Run: headless pygame with SDL's dummy video driver; simulated clock (each Clock.tick advances the game by its frame time, no real sleeping); random seed 0; keys injected as events and as key.get_pressed() state; no mouse input.
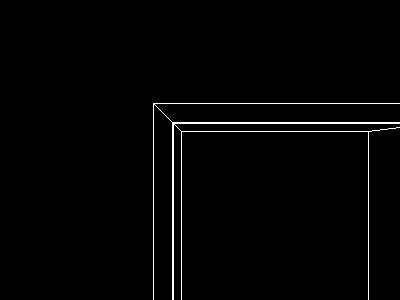
Frame 1 of 4 · flips 1–60 · no input
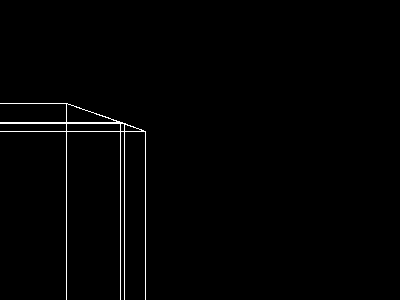
Frame 2 of 4 · flips 61–180 · tapped SPACE, RETURN · held RIGHT (→), D
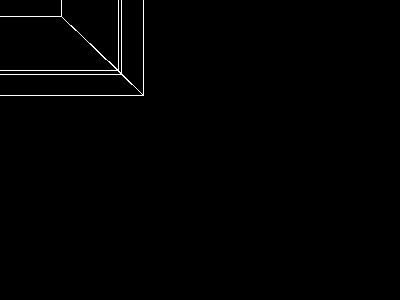
Frame 3 of 4 · flips 181–300 · held DOWN (↓), S
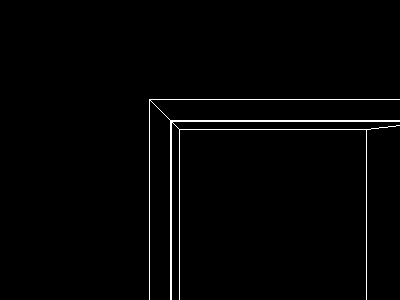
Frame 4 of 4 · flips 301–420 · held LEFT (←), A, UP (↑), W

The pygame program that drew these frames:

#!/usr/bin/env python3
import math
import pygame
from pygame import Color

def krychle(pozice, hrana):
    """
    Vytvori n-dimenzionalni krychli (rozmer je urcen podle delky `pozice`)
    """

    rozmer = len(pozice)

    # zaklad krychle (bez delky hrany a startovni pozice)
    def to_bin_tuple(cislo, rozmer):
        """
        Prevede cislo na jeho obracenou binarni reprezentaci rozlozenou
        do tuplu (3 = (1,1,0)).
        `rozmer` urcuje delku tuplu.
        """
        return tuple([ int((cislo & (2**i)) / (2**i)) for i in range(rozmer) ])
    
    ## vrcholy
    vrcholy = [ to_bin_tuple(i, rozmer) for i in range(2**rozmer) ]

    ## hrany
    def vytvor_hrany(vrcholu, start_index):
        if vrcholu == 2:
            return [(start_index, start_index+1)]
        else:
            poloviny = vytvor_hrany(vrcholu//2, start_index) + vytvor_hrany(vrcholu//2, start_index + vrcholu//2)
            spojovaci = [
                (i, i + vrcholu//2)
                for i in range(start_index, start_index + vrcholu//2)
            ]

            return poloviny + spojovaci

    #hrany = vytvor_hrany(rozmer * 2**(rozmer-1), 0)
    hrany = vytvor_hrany(2**rozmer, 0)

    # zapocitame startovni pozici a delku hrany
    return {
        'vrcholy': [
            tuple([
                vrchol[i] * hrana + pozice[i]
                for i in range(len(vrchol))
            ])
            for vrchol in vrcholy
        ],
        'hrany': hrany
    }

def transponuj(bod, transpozice):
    return tuple([
        bod[i] + transpozice[i]
        for i in range(len(bod))
    ])

def rotuj(bod, uhel, zmen):
    """
    Primitivni funkce pro rotaci kolem bodu 0.
    `uhel` je v rad.
    `zmen` je tuple dvou souradnic (indexu v `uhlu`), ktere se maji zmenit
    """
    x = bod[zmen[0]]
    y = bod[zmen[1]]
    vysledek = list(bod)

    vysledek[zmen[0]] = x * math.cos(uhel) - y * math.sin(uhel)
    vysledek[zmen[1]] = x * math.sin(uhel) + y * math.cos(uhel)

    return tuple(vysledek)
    
def rotuj_uf(bod, rotace, stred):
    """
    User-friendly rotace
    `rotace` je v setinach rad
    """
    bod = transponuj(bod, [-x for x in stred])

    i = 0
    for a in range(len(bod)):
        for b in range(i, len(bod)):
            bod = rotuj(bod, rotace[i] / 100, (a, b))
            i += 1

    bod = transponuj(bod, stred)
    return bod

def promitni(bod, f):
    """
    Promitne bod do nizsiho rozmeru (eliminuje posledni prvek tuplu)

                f
    x' = x * -------
              z + f
    """
    if bod[-1] <= 0:
        # vratime nejakou random hodnotu pro z <= 0, abychom nedelili nulou
        return bod[0:-1]

    return tuple([
        x*f / (f + bod[-1])
        for x in bod[0:-1]
    ])

def nd_promitni(bod, f):
    """
    Promitne bod z n-te dimenze do druhe
    """
    while len(bod) > 2:
        bod = promitni(bod, f)

    return bod
    


teleso = krychle((-50, -50, 50, -50), 500)

print(str(teleso))

pygame.init()
screen = pygame.display.set_mode((400,300))
clock = pygame.time.Clock()

f = 600
transpozice = [0, 0, 0, 0]
rotace = [0, 0, 0, 0, 0, 0]

def handle_transpozice(zmacknute, controls, posun):
    for i in range(len(controls)):
        if zmacknute[ord(controls[i][0])]: transpozice[i] += posun
        if zmacknute[ord(controls[i][1])]: transpozice[i] -= posun

def handle_rotace(zmacknute, controls, posun):
    for i in range(len(controls)):
        if zmacknute[ord(controls[i][0])]: rotace[i] += posun
        if zmacknute[ord(controls[i][1])]: rotace[i] -= posun


done = False
while not done:
    for event in pygame.event.get():
        if event.type == pygame.QUIT: done = True

    screen.fill((0, 0, 0))

    nove_body = [
        transponuj( # transpozice na souradnice v souradnem systemu pygame
            nd_promitni( # promitani
                transponuj( # transpozice polohy
                    rotuj_uf(bod, rotace, (0,0,0,0)), # rotace
                    transpozice
                ),
                f
            ),
            (screen.get_width() // 2, screen.get_height() // 2)
        )
        for bod in teleso['vrcholy']
    ]
    for hrana in teleso['hrany']:
        pygame.draw.line(screen, (255,255,255), nove_body[hrana[0]], nove_body[hrana[1]])

    # handlovani klavesoveho vstupu
    klavesy = pygame.key.get_pressed()
    if klavesy[pygame.K_LSHIFT]:
        handle_rotace(klavesy, ['ty', 'ws', 'ad', 'er', 'ui', 'op'], 5)
    else:
        handle_transpozice(klavesy, ['ad', 'ws', 're', 'yt'], 5)

    if klavesy[pygame.K_f]: f += 1
    if klavesy[pygame.K_g]: f -= 1

    pygame.display.flip()
    clock.tick(25)
